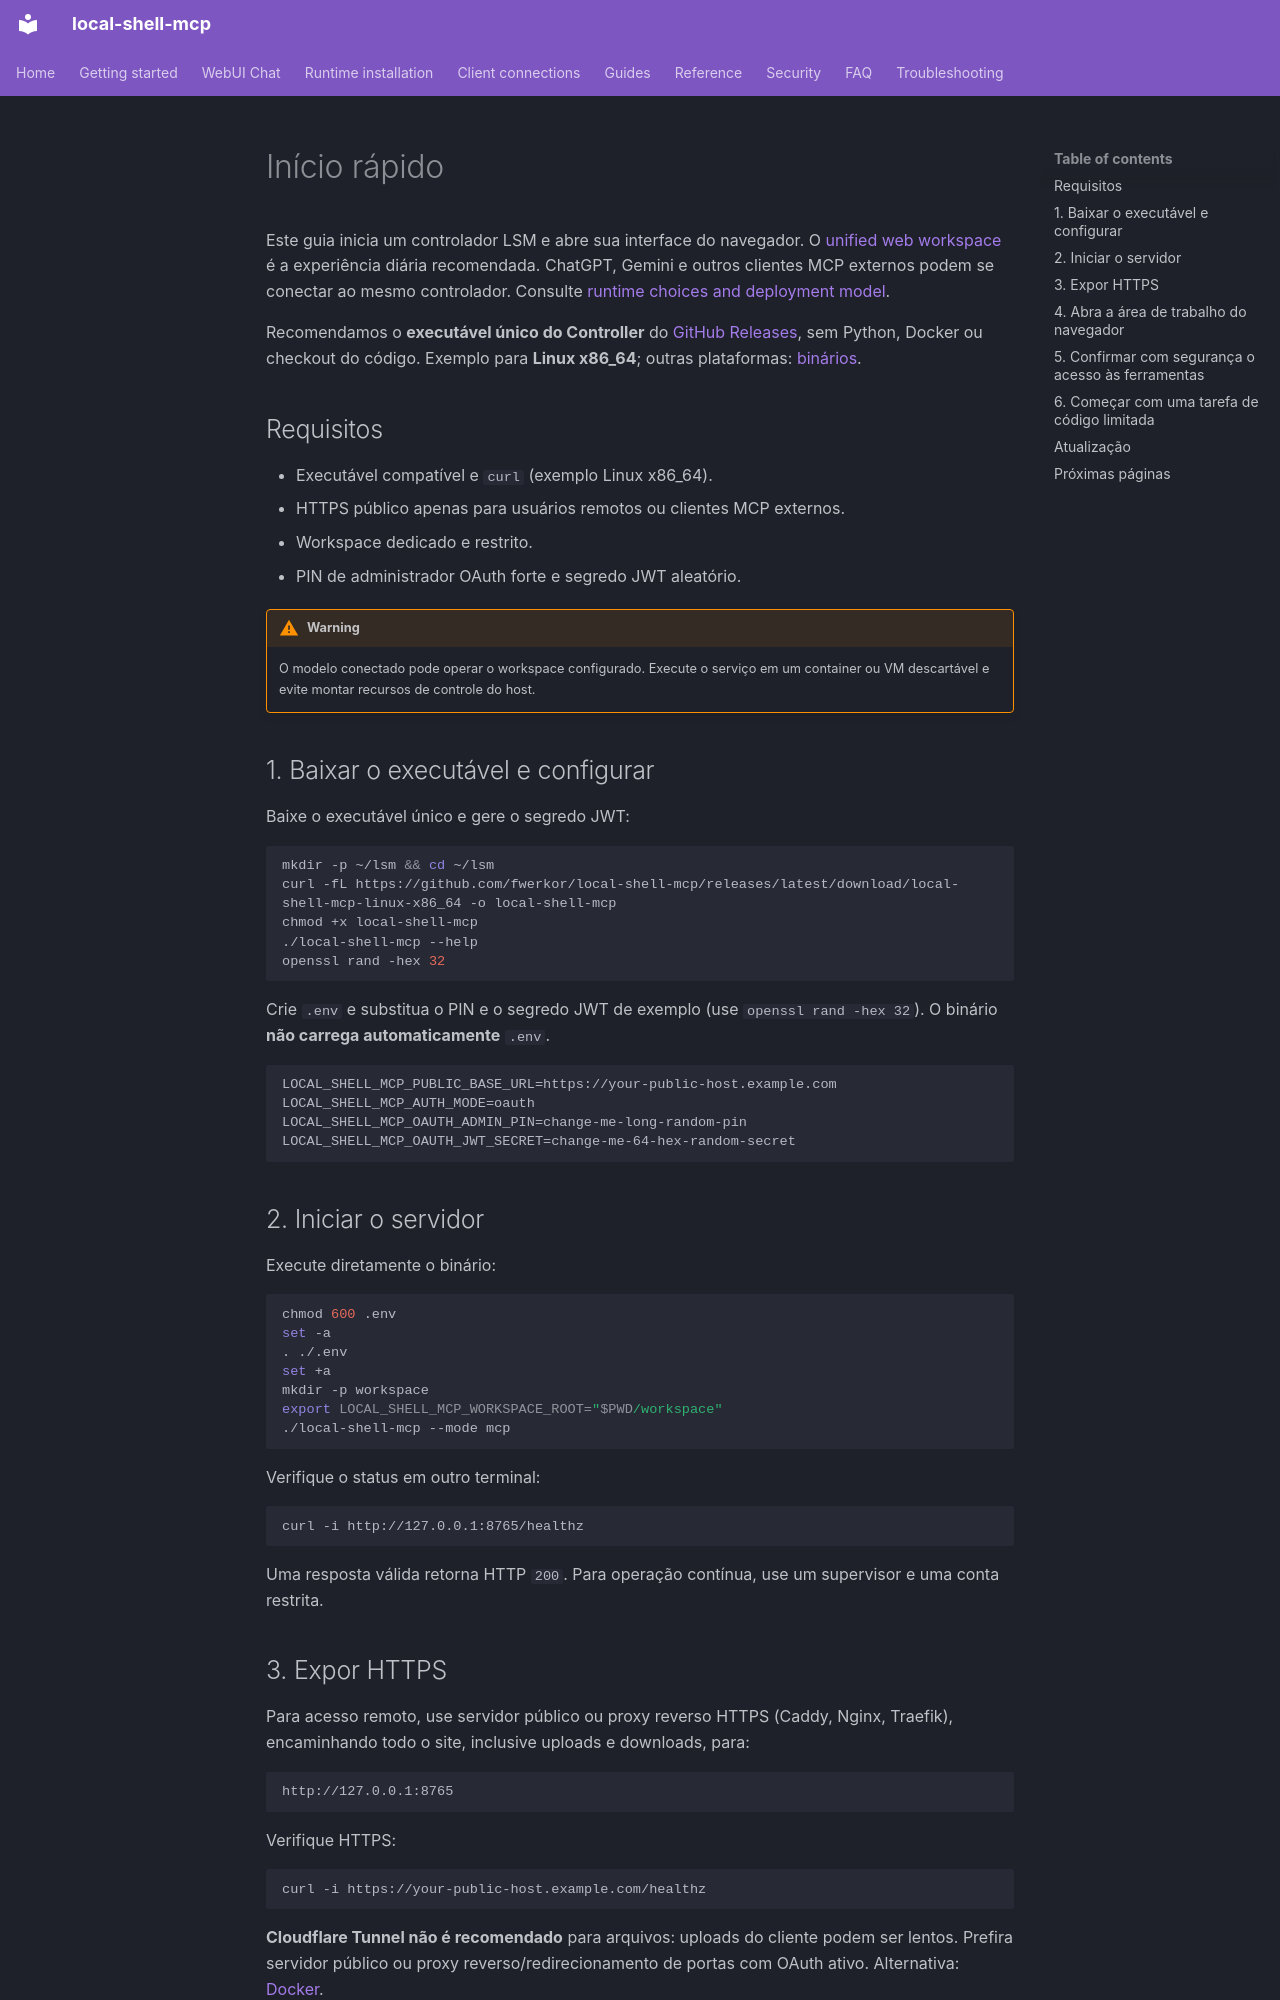

repository: fwerkor/local-shell-mcp · page: getting-started/quickstart.pt-BR/index.html · generator: mkdocs

<!-- i18n-source-sha256: 1995bc140c1aa92a88494f9ca947c1e767884c94f950874758a6206dbe9c0c04 -->
# Início rápido

Este guia inicia um controlador LSM e abre sua interface do navegador. O [unified web workspace](web-workspace.md) é a experiência diária recomendada. ChatGPT, Gemini e outros clientes MCP externos podem se conectar ao mesmo controlador. Consulte [runtime choices and deployment model](../guides/deployment.md).

Recomendamos o **executável único do Controller** do [GitHub Releases](https://github.com/fwerkor/local-shell-mcp/releases/latest), sem Python, Docker ou checkout do código. Exemplo para **Linux x86_64**; outras plataformas: [binários](../installation/binary.md).

## Requisitos

- Executável compatível e `curl` (exemplo Linux x86_64).
- HTTPS público apenas para usuários remotos ou clientes MCP externos.
- Workspace dedicado e restrito.
- PIN de administrador OAuth forte e segredo JWT aleatório.

!!! warning
    O modelo conectado pode operar o workspace configurado. Execute o serviço em um container ou VM descartável e evite montar recursos de controle do host.

## 1. Baixar o executável e configurar

Baixe o executável único e gere o segredo JWT:

```bash
mkdir -p ~/lsm && cd ~/lsm
curl -fL https://github.com/fwerkor/local-shell-mcp/releases/latest/download/local-shell-mcp-linux-x86_64 -o local-shell-mcp
chmod +x local-shell-mcp
./local-shell-mcp --help
openssl rand -hex 32
```

Crie `.env` e substitua o PIN e o segredo JWT de exemplo (use `openssl rand -hex 32`). O binário **não carrega automaticamente** `.env`.

```env
LOCAL_SHELL_MCP_PUBLIC_BASE_URL=https://your-public-host.example.com
LOCAL_SHELL_MCP_AUTH_MODE=oauth
LOCAL_SHELL_MCP_OAUTH_ADMIN_PIN=change-me-long-random-pin
LOCAL_SHELL_MCP_OAUTH_JWT_SECRET=change-me-64-hex-random-secret
```

## 2. Iniciar o servidor

Execute diretamente o binário:

```bash
chmod 600 .env
set -a
. ./.env
set +a
mkdir -p workspace
export LOCAL_SHELL_MCP_WORKSPACE_ROOT="$PWD/workspace"
./local-shell-mcp --mode mcp
```

Verifique o status em outro terminal:

```bash
curl -i http://127.0.0.1:8765/healthz
```

Uma resposta válida retorna HTTP `200`. Para operação contínua, use um supervisor e uma conta restrita.
